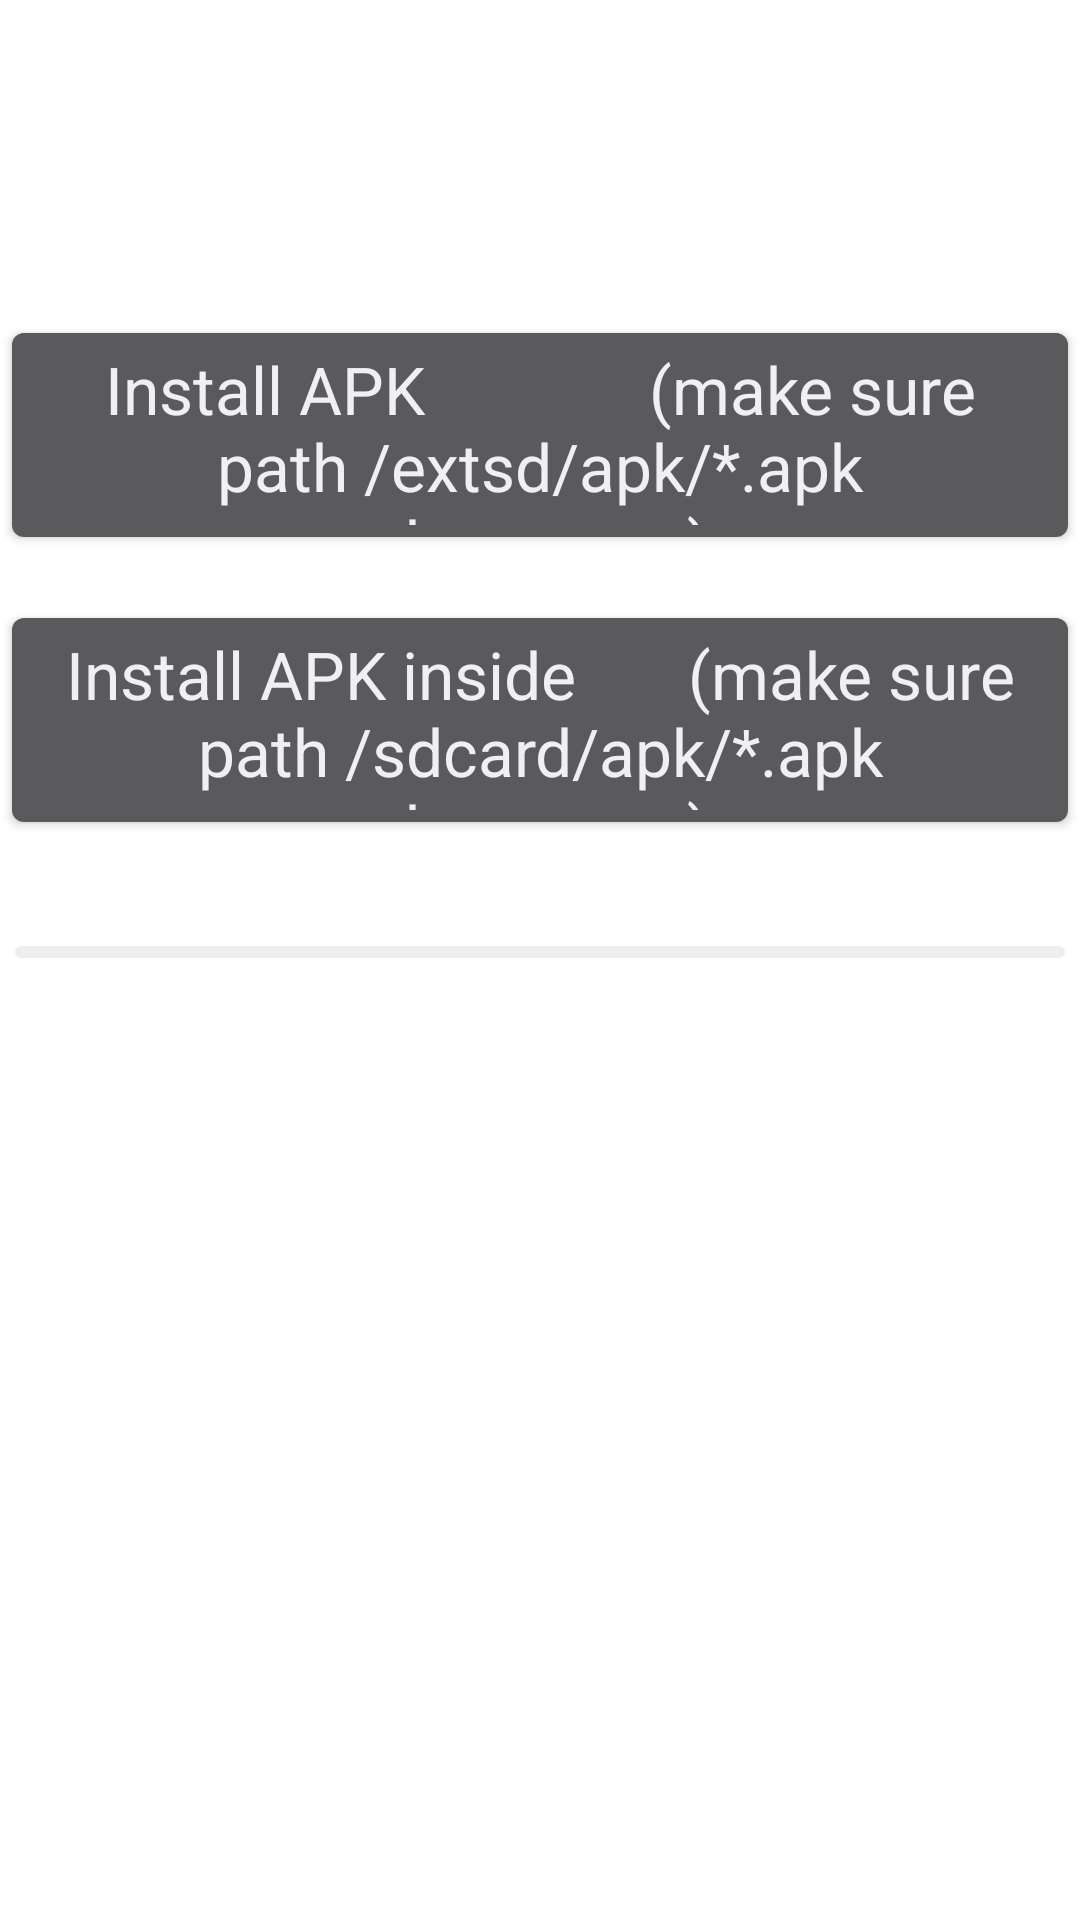

Android layout source for this screen:
<!-- AndroidManifest.xml: application theme TranslucentTheme -->
<!-- res/layout/auto_install_app.xml -->
<?xml version="1.0" encoding="utf-8"?>
<LinearLayout xmlns:android="http://schemas.android.com/apk/res/android"
    android:layout_width="fill_parent"
    android:layout_height="fill_parent"
    android:orientation="vertical" >

    <Button
        android:id="@+id/install"
        android:layout_width="fill_parent"
        android:layout_height="80dip"
        android:layout_marginTop="105dp"
        android:textAppearance="?android:attr/textAppearanceLarge" 
        android:text="@string/install" />
    
    <Button
        android:id="@+id/install2"
        android:layout_width="fill_parent"
        android:layout_height="80dip"
        android:layout_marginTop="15dp"
        android:textAppearance="?android:attr/textAppearanceLarge" 
        android:text="@string/install2" />

    <TextView
        android:id="@+id/textView1"
        android:layout_width="wrap_content"
        android:layout_height="wrap_content"
        android:layout_marginLeft="5dp"
        android:layout_marginRight="5dp"
        android:textAppearance="?android:attr/textAppearanceLarge" />

    <ProgressBar
        android:id="@+id/progressBar1"
        style="?android:attr/progressBarStyleHorizontal"
        android:layout_width="match_parent"
        android:layout_height="wrap_content"
        android:layout_marginLeft="5dp"
        android:layout_marginRight="5dp" />

    <TextView
        android:id="@+id/textView2"
        android:layout_width="wrap_content"
        android:layout_height="wrap_content"
        android:layout_marginLeft="5dp"
        android:layout_marginRight="5dp"
        android:textAppearance="?android:attr/textAppearanceLarge" />

</LinearLayout>
<!-- resources referenced by this layout -->
<resources>
  <string name="install">"Install APK              (make sure path /extsd/apk/*.apk   shorcut.txt)"</string>
  <string name="install2">"Install APK inside       (make sure path /sdcard/apk/*.apk   shorcut.txt)"</string>
  <style name="TranslucentTheme" parent="@android:style/Theme.DeviceDefault.Wallpaper.NoTitleBar">
  
          
          <item name="android:windowContentOverlay">@null</item>
          <item name="android:windowTranslucentStatus">true</item>
          <item name="android:windowTranslucentNavigation">true</item>
          
          
  
  
  
      </style>
</resources>
